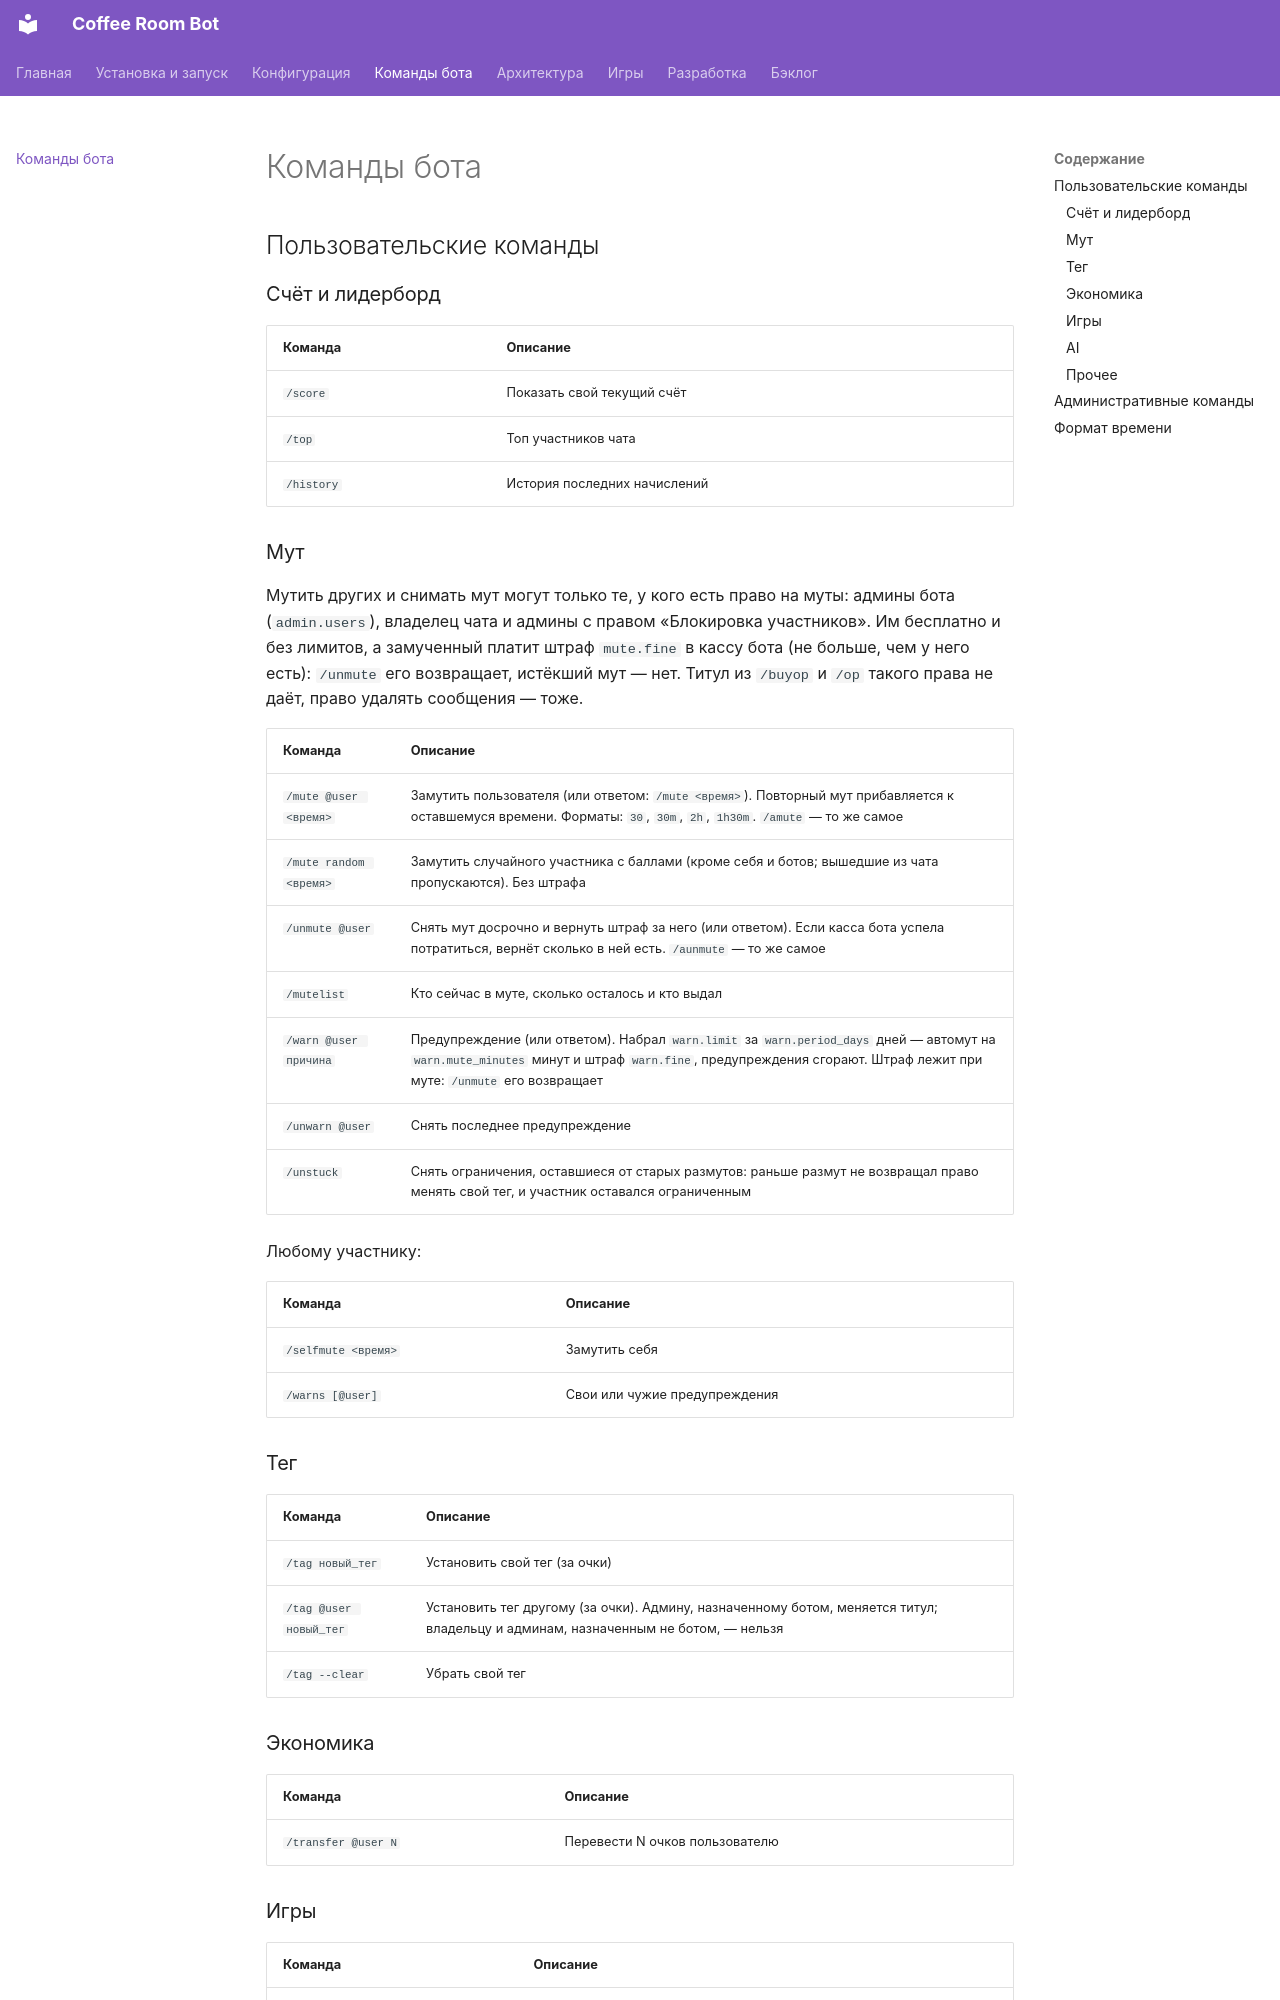

repository: Cu63/coffee_room_bot · page: commands/index.html · generator: mkdocs

# Команды бота

## Пользовательские команды

### Счёт и лидерборд

| Команда | Описание |
|---------|----------|
| `/score` | Показать свой текущий счёт |
| `/top` | Топ участников чата |
| `/history` | История последних начислений |

### Мут

Мутить других и снимать мут могут только те, у кого есть право на муты: админы бота (`admin.users`), владелец чата и админы с правом «Блокировка участников». Им бесплатно и без лимитов, а замученный платит штраф `mute.fine` в кассу бота (не больше, чем у него есть): `/unmute` его возвращает, истёкший мут — нет. Титул из `/buyop` и `/op` такого права не даёт, право удалять сообщения — тоже.

| Команда | Описание |
|---------|----------|
| `/mute @user <время>` | Замутить пользователя (или ответом: `/mute <время>`). Повторный мут прибавляется к оставшемуся времени. Форматы: `30`, `30m`, `2h`, `1h30m`. `/amute` — то же самое |
| `/mute random <время>` | Замутить случайного участника с баллами (кроме себя и ботов; вышедшие из чата пропускаются). Без штрафа |
| `/unmute @user` | Снять мут досрочно и вернуть штраф за него (или ответом). Если касса бота успела потратиться, вернёт сколько в ней есть. `/aunmute` — то же самое |
| `/mutelist` | Кто сейчас в муте, сколько осталось и кто выдал |
| `/warn @user причина` | Предупреждение (или ответом). Набрал `warn.limit` за `warn.period_days` дней — автомут на `warn.mute_minutes` минут и штраф `warn.fine`, предупреждения сгорают. Штраф лежит при муте: `/unmute` его возвращает |
| `/unwarn @user` | Снять последнее предупреждение |
| `/unstuck` | Снять ограничения, оставшиеся от старых размутов: раньше размут не возвращал право менять свой тег, и участник оставался ограниченным |

Любому участнику:

| Команда | Описание |
|---------|----------|
| `/selfmute <время>` | Замутить себя |
| `/warns [@user]` | Свои или чужие предупреждения |

### Тег

| Команда | Описание |
|---------|----------|
| `/tag новый_тег` | Установить свой тег (за очки) |
| `/tag @user новый_тег` | Установить тег другому (за очки). Админу, назначенному ботом, меняется титул; владельцу и админам, назначенным не ботом, — нельзя |
| `/tag --clear` | Убрать свой тег |
